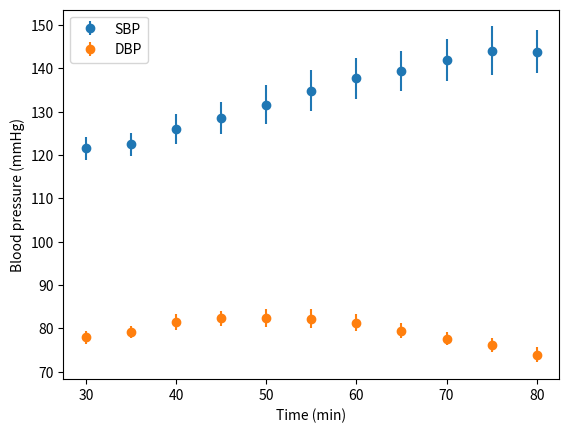
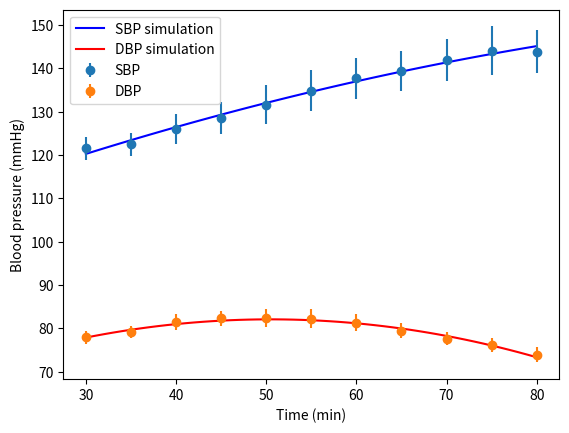
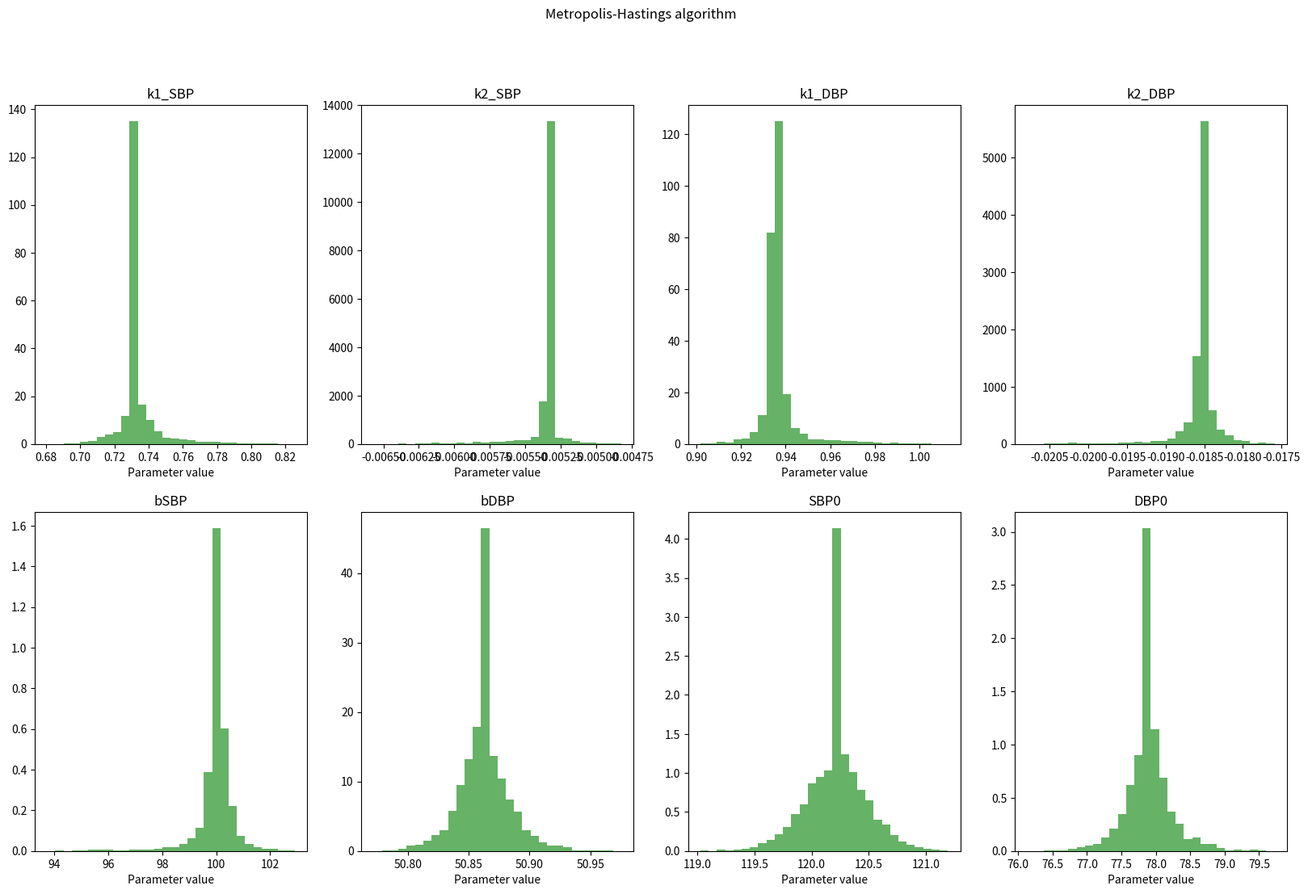

Generate these figures, in order, with matplotlib: (Note: this script raises an exception after producing the figures.)
import sys
import json
import csv
import random
import numpy as np
import math as m
import matplotlib.pyplot as plt
from scipy.integrate import odeint
from scipy.stats import chi2
from scipy.optimize import dual_annealing
from scipy.optimize import minimize

# Define the data---------------------------------------------------
data = {
    'SBP' : {
    'time': [30, 35, 40, 45, 50, 55, 60, 65, 70, 75, 80],
    'mean': [121.5424, 122.4240, 126.0144, 128.5636, 131.5991, 134.8431, 137.6694, 139.2801, 141.8642, 144.0324, 143.8378],
    'SEM': [2.6395, 2.6136, 3.4086, 3.6717, 4.4374, 4.6315, 4.7206, 4.6512, 4.8691, 5.6109, 5.0219]
    },
    'DBP' : {
    'time': [30, 35, 40, 45, 50, 55, 60, 65, 70, 75, 80],
    'mean': [77.9434, 79.1608, 81.4643, 82.3094, 82.4701, 82.2884, 81.3182, 79.4995, 77.6811, 76.1601, 73.9103],
    'SEM': [1.5577, 1.4522, 1.8223, 1.7906, 2.1005, 2.0920, 1.9503, 1.6569, 1.4524, 1.6829, 1.7161]
    }
}

# Define the model------------------------------------------------------------
def bp_model(state, t, param):

    # Define the states
    SBP = state[0]
    DBP = state[1]

    # Define the parameter values  
    k1_SBP = param[0]
    k2_SBP = param[1]
    k1_DBP = param[2]
    k2_DBP = param[3]
    bSBP   = param[4]
    bDBP   = param[5]
    SBP0   = param[6]
    DBP0   = param[7]

    # Define the model variables
    MAP = DBP + ((SBP-DBP)/3)
    age = t # time is the age of the patient

    # Define the ODEs
    ddt_SBP = (k1_SBP + k2_SBP*age)*((SBP0-bSBP)/(117.86-bSBP))
    ddt_DBP = (k1_DBP + k2_DBP*age)*((DBP0-bDBP)/(75.8451-bDBP))

    return[ddt_SBP, ddt_DBP]

print('All content of data:')
print(data)
print('\nKeys in data are:')
print(data.keys())
print('\nThe content of the "time" key of the SBP dictionary:')
print(data['SBP']["time"])

def plot_data(data):
    for i in data.keys(): # loop over the keys of the dictionary
        plt.errorbar(data[i]['time'], data[i]['mean'], data[i]['SEM'], linestyle='None',marker='o', label=i) #for each key, plot the mean and SEM as errorbars at each time point
    plt.legend() # add a legend to the plot
    plt.xlabel('Time (min)') # add a label to the x-axis
    plt.ylabel('Blood pressure (mmHg)') # add a label to the y-axis

plot_data(data) # use the above-defined function to plot the data

def plot_simulation(model, param, ic, t, state_to_plot=[0,1], line_color='b'):
    sim = odeint(model, ic, t, (param,)) # Simulate the model for the initial parameters in the model file
    state_names = ['SBP simulation', 'DBP simulation'] # Define the names of the states
    colours = ['b', 'r'] # Define the colours of the lines
    for i in range(np.shape(sim)[1]): # loop over the number of columns in the sim array
        plt.plot(t, sim[:,state_to_plot[i]], label=state_names[i], color = colours[i]) # The data corresponds to Rp which is the second state

ic = [115, 60] #[SBP(0) = 115, DBP(0) = 60]
initial_parameterValues = [1, 0, 1, 0, 100, 50, ic[0], ic[1]] #[k1_SBP = 1, k2_SBP = 0, k1_DBP = 1, k2_DBP = 0, bSBP = 100, bDBP = 50]
t_year = np.arange(30, 81, 1)

#plot_simulation(bp_model, initial_parameterValues, ic, t_year)
#plot_data(data)


# Define an objective function 
def objectiveFunction(parameterValues, model, data):
    t =  data['SBP']["time"]
    ic = parameterValues[6:8]
    sim = odeint(model, ic, t, (parameterValues,)) # run a model simulation for the current parameter values

    #--------------------------------------------------------------#
    ysim_SBP = sim[:,0]

    y_SBP = np.array(data['SBP']["mean"])
    sem_SBP = np.array(data['DBP']["SEM"])

    cost_SBP = np.sum(np.square((y_SBP - ysim_SBP) / sem_SBP))

    #--------------------------------------------------------------#
    ysim_DBP = sim[:,1]

    y_DBP = np.array(data['DBP']["mean"])
    sem_DBP = np.array(data['DBP']["SEM"])

    #---------------------------------------------------------------# 
    cost_DBP = np.sum(np.square((y_DBP - ysim_DBP) / sem_DBP))

    cost = cost_SBP + cost_DBP
    return cost

sim = odeint(bp_model, ic, t_year, (initial_parameterValues,)) # Simulate the model for the initial parameters in the model file
print(sim)

ic_test = [115, 60] #[SBP(0) = 115, DBP(0) = 60]
parameterValues_test = [1, 0, 1, 0, 100, 50, ic_test[0], ic_test[1]] #[k1_SBP = 1, k2_SBP = 0, k1_DBP = 1, k2_DBP = 0, bSBP = 100, bDBP = 50]


#plot_simulation(bp_model, parameterValues_test, ic_test, t_year)
#plot_data(data)
param_startGuess = [1, 0, 1, 0, 100, 50, ic[0], ic[1]]
#parameter_OptBounds = np.array([(-1.0e6, 1.0e6)]*(len(param_startGuess)))
parameter_OptBounds = np.array([(-1.0e6, 1.0e6), (-1.0e6, 1.0e6), (-1.0e6, 1.0e6), (-1.0e6, 1.0e6),(50, 200),(20, 120),(70, 200),(50, 120)]) 
objFun_args = (bp_model, data)
niter = 0

def callback_fun(x,f,c):
    global niter
    if niter%1 == 0:
        print(f"Iter: {niter:4d}, obj:{f:3.6f}", file=sys.stdout)
    niter+=1

# Chi 2 test ---------------------------------------------------------------------
cost = objectiveFunction(parameterValues_test, bp_model, data)

dgf = len(data['SBP']["mean"])*2
chi2_limit = chi2.ppf(0.95, dgf) # Here, 0.95 corresponds to 0.05 significance level

print(f"Cost of the model is: {cost}")
print(f"The Chi2 limit is: {chi2_limit}")
if cost < chi2_limit:
    print("The model is not rejected!")
else:    
    print("The model is rejected!")

res_global = dual_annealing(func=objectiveFunction, bounds=parameter_OptBounds, args=objFun_args, x0=param_startGuess, callback=callback_fun) # This is the optimization
#print(res_global)
print(f"\nOptimized parameter values: {res_global['x']}\n")
print(f"Optimized cost: {res_global['fun']}")

print(f"chi2-limit: {chi2_limit}")

if res_global['fun'] < chi2_limit:
    print("The model is not rejected!")
else:    
    print("The model is rejected!")  

print(f"Cost of the model is: {cost}")
print(f"The Chi2 limit is: {chi2_limit}")
if cost < chi2_limit:
    print("The model is not rejected!")
else:    
    print("The model is rejected!")


fig2 = plt.figure()
plot_simulation(bp_model, res_global['x'], res_global['x'][6:8], t_year)
plot_data(data)

file_name = 'optimized_parameters.json'  # You can change the file name if you want to.

with open(file_name,'w') as file:#We save the file as a .json file, and for that we have to convert the parameter values that is currently stored as a ndarray into a traditional python list
    json.dump(res_global['x'].tolist(), file)

file_name = 'optimized_parameters.json' # Make sure that the file name is the same as the one you used to save the file

with open(file_name,'r') as file:
    optimal_ParameterValues = np.array(json.load(file))

res_global['x'] = optimal_ParameterValues # To ensure the following code will work as intended, We replace the parameter values with the ones we just loaded from the file

def target_distribution(x): # DEfine the target distribution you want to sample from, here we use the exponential of the objective function
    return np.exp(-objectiveFunction(x, bp_model, data))

def metropolis_hastings(target_dist, init_value, n_samples, sigma=1):
    samples = np.zeros((n_samples, len(init_value)))
    samples[0,:] = init_value
    burn_in = 100 # the burn-in represents the number of iterations to perform before adapting the proposal distribution
    dgf = len(data['SBP']["mean"])*2

    for i in range(1, n_samples):
        current_x = samples[i-1,:] # get the last sample
        if i < burn_in:# For the burn-in iterations, use a fixed candidate distribution, here a normal distribution.
            proposed_x = np.random.normal(current_x, 1) # calculate the next candidate sample (proposed_x) based on the previous sample.
        else: # After the burn-in period, use the covariance of past samples to determine the variance of the candidate distribution
            sigma = np.cov(samples[:i-1,:], rowvar=False)
            proposed_x = np.random.multivariate_normal(current_x, sigma) # calculate the next candidate as a random perturbation of the previous sample, with sigma based the covariance of all previous samples.

        acceptance_ratio = target_dist(proposed_x) / target_dist(current_x) # calculate the acceptance ratio, i.e the ratio of the target distribution at the proposed sample to the target distribution at the last sample

        # Accept or reject the candidate based on the acceptance probability. 
        # This probability is based on if the objective function value of the candidate vector in relation to the objective function value of the previous sample. 
        if np.random.rand() < acceptance_ratio:  # Accept proposal with probability min(1, acceptance_ratio)
             #if the proposed parameter values vector is accepted check if the corresponding model fit is acceptable. 
            if objectiveFunction(proposed_x, bp_model, data) < chi2.ppf(0.95, dgf): 
                current_x = proposed_x # if the model fit is acceptable, update the current parameter values to the proposed parameter values

        samples[i,:] = current_x # store the current parameter values in the samples array

    return samples

init_value = res_global['x']
n_samples = 10000

# Running the Metropolis-Hastings algorithm
samples = metropolis_hastings(target_distribution, init_value, n_samples)

## Plot the results
parameter_names = ['k1_SBP', 'k2_SBP', 'k1_DBP', 'k2_DBP', 'bSBP', 'bDBP', 'SBP0', 'DBP0']  # Define the names of the parameters

fig4, ax, = plt.subplots(2,4)
for i in range(len(init_value)):
    ax[m.floor(i/4),i%4].hist(samples[:,i], bins=30, density=True, alpha=0.6, color='g')
    ax[m.floor(i/4),i%4].title.set_text(parameter_names[i])
    ax[m.floor(i / 4), i % 4].set_xlabel('Parameter value')  # Set x-label for each subplot

plt.suptitle('Metropolis-Hastings algorithm')

fig4.set_figwidth(20) # set the width of the figure
fig4.set_figheight(12) # set the height of the figure

with open('TBMT42_Lab2_MCMC_results.json','r') as file:
    MCMC_results = np.array(json.load(file))

fig4, ax, = plt.subplots(2,4)
for i in range(len(init_value)):
    ax[m.floor(i/4),i%4].hist(MCMC_results[:,i], bins=30, density=True, alpha=0.6, color='g')
    ax[m.floor(i/4),i%4].title.set_text(parameter_names[i])
    ax[m.floor(i / 4), i % 4].set_xlabel('Parameter value')  # Set x-label for each subplot

plt.suptitle('Full MCMC results')
fig4.set_figwidth(20)
fig4.set_figheight(12)

def objectiveFunction_reversePL(parameterValues, model, Data, parameterIdx, polarity, threshold):
    # Calculate cost with original objective function
    cost = objectiveFunction(parameterValues, model, Data)

    # Return the parameter value at index parameterIdx.
    # Multiply by polarity = {-1, 1} to swap between finding maximum and minimum parameter value.
    v = polarity * parameterValues[parameterIdx]

    # Check if cost with the current parameter values is over the chi-2 threshold
    if cost > threshold:
        # Add penalty if the solution is above the limit.
        # Penalty grows the more over the limit the solution is.
        v = abs(v) + (cost - threshold) ** 2

    return v

# Set up
param_startGuess = res_global['x']

#parameter_OptBounds = np.array([(-1.0e6, 1.0e6)]*(len(param_startGuess)))
parameter_OptBounds = np.array([(-1.0e6, 1.0e6), (-1.0e6, 1.0e6), (-1.0e6, 1.0e6), (-1.0e6, 1.0e6),(50, 200),(20, 120),(70, 200),(50, 120)]) 
parameter_bounds = np.zeros((len(param_startGuess),2))

dgf = len(data['SBP']["mean"])*2
threshold = chi2.ppf(0.95, dgf) # Here, 0.95 corresponds to 0.05 significance level 

# Running the actual algorithm 
# for parameterIdx in range(len(param_startGuess)):
#     for polarity in [-1, 1]:
#         objFun_args = (bp_model, data, parameterIdx, polarity, threshold)
#         niter = 0
#         res_revPL = dual_annealing(func=objectiveFunction_reversePL, bounds=parameter_OptBounds, args=objFun_args, x0=param_startGuess, callback=callback_fun) # This is the optimization
#         parameter_bounds[parameterIdx,max(polarity,0)] = res_revPL['fun']

# parameter_bounds[:,0] = abs(parameter_bounds[:,0])  # Make sure that the upper bounds are positive

# print("Estimated parameter bounds:")
# print(parameter_bounds)

# # Plot the results of the reverse profile likelihood analysis ----------------------------------------------------------

# fig4, ax, = plt.subplots(2,4)
# for i in range(len(parameter_bounds)):
#     ax[m.floor(i/4),i%4].hist(MCMC_results[:,i], bins=30, density=True, alpha=0.6, color='g')
#     ax[m.floor(i/4),i%4].plot([parameter_bounds[i,:],parameter_bounds[i,:]],[[0, 0],[ax[m.floor(i/4),i%4].get_ylim()[1], ax[m.floor(i/4),i%4].get_ylim()[1]]], color='r')
#     ax[m.floor(i/4),i%4].title.set_text(parameter_names[i])
#     ax[m.floor(i / 4), i % 4].set_xlabel('Parameter value')  # Set x-label for each subplot

# fig4.set_figwidth(20)
# fig4.set_figheight(12)

def objectiveFunction_fullPL(parameterValues, model, data,parameterIdx, PL_revValue):
    t =  data['SBP']["time"]
    ic = parameterValues[6:8]
    sim = odeint(model, ic, t, (parameterValues,)) # run a model simulation for the current parameter values

    ysim_SBP = sim[:,0]

    y_SBP = np.array(data['SBP']["mean"])
    sem_SBP = np.array(data['DBP']["SEM"])

    cost_SBP = np.sum(np.square((y_SBP - ysim_SBP) / sem_SBP))
    #--------------------------------------------------------------#
    ysim_DBP = sim[:,1]

    y_DBP = np.array(data['DBP']["mean"])
    sem_DBP = np.array(data['DBP']["SEM"])

    cost_DBP = np.sum(np.square((y_DBP - ysim_DBP) / sem_DBP))
    cost = cost_SBP + cost_DBP

    # --------------------------------------------------------------
    cost = cost + 1e6*(parameterValues[parameterIdx]-PL_revValue)**2 # add very large penalty if the difference between a specific parameter value and a reference value is too large.

    return cost

param_optimalSolution = res_global['x']
parameterIdx = 6

nSteps = 10
step_size = 1

PL_revValue = np.zeros(nSteps*2)  
parameter_profile = np.zeros(nSteps*2)
count = 0
for direction in [-1, 1]:
    for step in range(nSteps):
        PL_revValue[count] = param_optimalSolution[parameterIdx] + direction*step_size*step

        objFun_args = (bp_model, data, parameterIdx, PL_revValue[count])
        niter = 0
        res_fullPL = dual_annealing(func=objectiveFunction_fullPL, bounds=parameter_OptBounds, args=objFun_args, x0=param_optimalSolution, callback=callback_fun) # This is the optimization

        parameter_profile[count] = res_fullPL['fun']
        count += 1

parameter_profile[0:nSteps] = parameter_profile[-(nSteps+1):-((2*nSteps)+1):-1]
PL_revValue[0:nSteps] = PL_revValue[-(nSteps+1):-((2*nSteps)+1):-1]

print("Parameter values:")
print(PL_revValue)

print("\nProfile values:")
print(parameter_profile)

fig6 = plt.figure()
plt.plot(PL_revValue, parameter_profile, linestyle='--', marker='o',label='Parameter profile', color='k')
plt.plot([PL_revValue[0],PL_revValue[-1]],[threshold, threshold], linestyle='--', color='r', label='Chi2 threshold')

plt.xlabel('Parameter value')
plt.ylabel('Objective function value')
plt.legend()

combined_array = np.concatenate((MCMC_results, parameter_bounds.T))
max_values = np.max(combined_array, axis=0)
min_values = np.min(combined_array, axis=0)

fig, axes = plt.subplots(2, 1, figsize=(8, 10))

for i in range(2):
    axes[i].bar(parameter_names[i*4:(i+1)*4], res_global['x'][i*4:(i+1)*4]) # Plot the parameter values as a bar plot
    axes[i].errorbar(parameter_names[i*4:(i+1)*4], res_global['x'][i*4:(i+1)*4], yerr=[res_global['x'][i*4:(i+1)*4] - min_values[i*4:(i+1)*4], max_values[i*4:(i+1)*4] - res_global['x'][i*4:(i+1)*4]], fmt='none', color='black') # Add error bars for the max and min values
    axes[i].set_xlabel('Parameters') # Set the x-axis label
    axes[i].set_ylabel('Parameter values') # Set the y-axis label
    axes[i].set_title('Optimized Parameter Values') # Set the title

plt.tight_layout()

parameterValues = MCMC_results

t =  data['SBP']["time"]
N = 10000

SBP = np.zeros((len(t),N))
DBP = np.zeros((len(t),N))
MAP = np.zeros((len(t),N))

for i in range(N):

    ic = parameterValues[i,6:8]
    sim = odeint(bp_model, ic, t, (parameterValues[i,:],)) # run a model simulation for the current parameter values

    SBP[:,i] = sim[:,0]
    DBP[:,i] = sim[:,1]

    MAP[:,i] = DBP[:,i] + ((SBP[:,i]-DBP[:,i])/3)

simulation = {
    'SBP':{
        'max': np.max(SBP, axis=1),
        'min': np.min(SBP, axis=1),
    },
    'DBP':{
        'max': np.max(DBP, axis=1),
        'min': np.min(DBP, axis=1),
    },
    'MAP':{
        'max': np.max(MAP, axis=1),
        'min': np.min(MAP, axis=1),
    }
}

fig7 = plt.figure()
j = 0
colour = ['b', 'r', 'g']

for i in simulation.keys():
    plt.plot(t, simulation[i]['max'], color=colour[j])
    plt.plot(t, simulation[i]['min'], color=colour[j])
    plt.fill_between(t, simulation[i]['max'], simulation[i]['min'], color=colour[j], alpha=0.2 , label=f"{i} simulation")
    j += 1   

plot_data(data)
plt.legend(ncol=2)

ax = plt.gca()
ax.set_ylim([60, 160])

MAP_data = {'time': [30, 35, 40, 45, 50, 55, 60, 65, 70, 75, 80],
            'mean': [92.4847210238712, 93.5597018502541, 96.2593471383376, 97.7269676924552, 98.8733702425462, 99.7520611638385,99.9519461221359,99.4019628990509,98.9772073626690,98.5700675870003, 97.0024446361806], 
            'SEM': [1.93432101510279, 1.86110659090894, 2.33853890591003, 2.38057261815908, 2.89673286115572, 2.93682324557660, 2.87054566496065, 2.69052851501081, 2.59467058140641, 2.96438227816015, 2.76490945598723]
            }

plot_data(data)
plt.errorbar(MAP_data['time'], MAP_data['mean'], MAP_data['SEM'], linestyle='None',marker='o', label='MAP')

j = 0
for i in simulation.keys():
    plt.plot(t, simulation[i]['max'], color=colour[j])
    plt.plot(t, simulation[i]['min'], color=colour[j])
    plt.fill_between(t, simulation[i]['max'], simulation[i]['min'], color=colour[j], alpha=0.2 , label=f"{i} simulation")
    j += 1  

plt.legend(loc=2, ncol=2) # add a legend to the plot
ax = plt.gca()
ax.set_ylim([60, 160])

plt.show()
